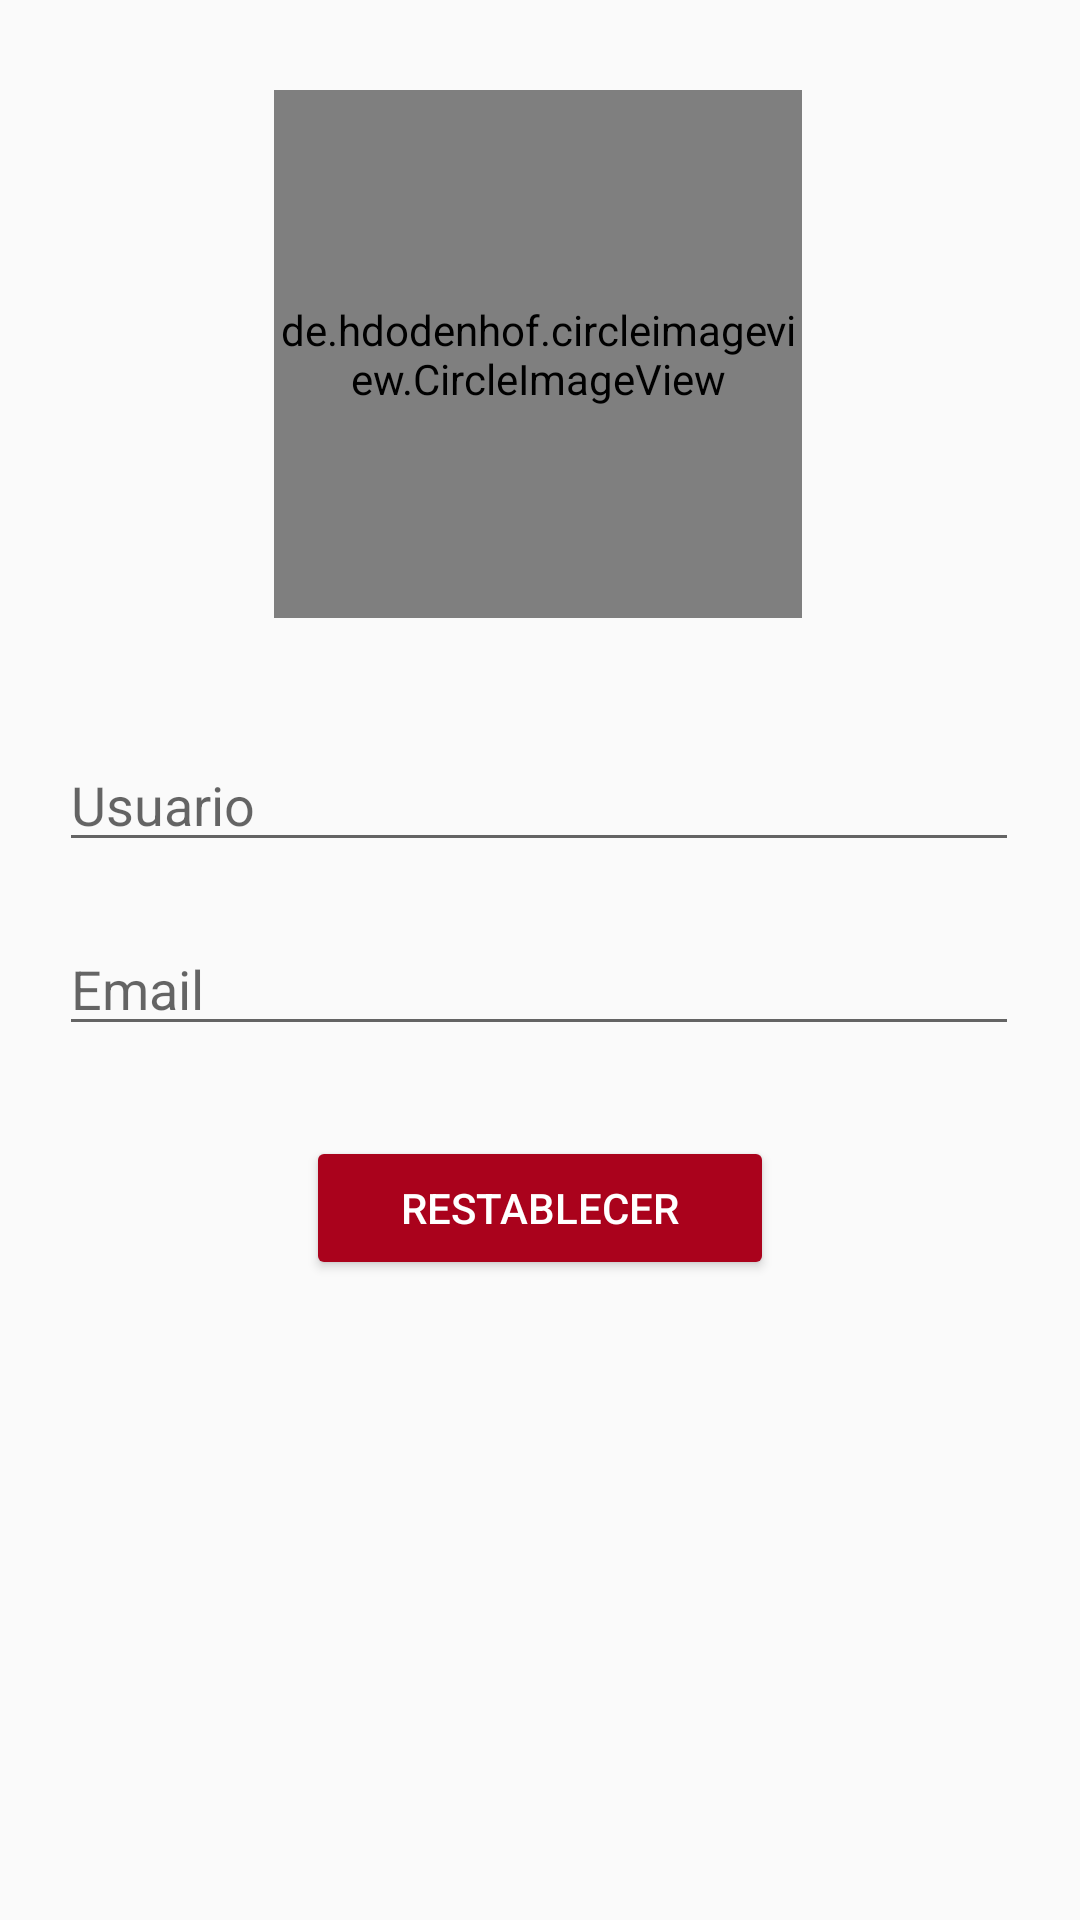

Layout XML and referenced resources for this Android screen:
<!-- AndroidManifest.xml: application theme Theme.AppCompat.Light.NoActionBar -->
<!-- res/layout/activity_restablecer.xml -->
<?xml version="1.0" encoding="utf-8"?>
<androidx.constraintlayout.widget.ConstraintLayout xmlns:android="http://schemas.android.com/apk/res/android"
    xmlns:app="http://schemas.android.com/apk/res-auto"
    xmlns:tools="http://schemas.android.com/tools"
    android:layout_width="match_parent"
    android:layout_height="match_parent"
    tools:context=".RestablecerActivity">

    <Button
        android:id="@+id/restablecer"
        android:layout_width="156dp"
        android:layout_height="wrap_content"
        android:layout_marginTop="30dp"
        android:backgroundTint="@color/colorButtons"
        android:drawableTint="#0AE91E63"
        android:foregroundTint="#FFFFFF"
        android:text="@string/txtBtnRestablecer"
        android:textColor="#FFFFFF"
        app:layout_constraintBottom_toBottomOf="parent"
        app:layout_constraintEnd_toEndOf="parent"
        app:layout_constraintStart_toStartOf="parent"
        app:layout_constraintTop_toBottomOf="@+id/email"
        app:layout_constraintVertical_bias="0.0" />

    <EditText
        android:id="@+id/email"
        android:layout_width="320dp"
        android:layout_height="0dp"
        android:layout_marginTop="20dp"
        android:autofillHints="email"
        android:ems="10"
        android:hint="@string/txtEmail"
        android:inputType="textEmailAddress"
        app:layout_constraintEnd_toEndOf="parent"
        app:layout_constraintHorizontal_bias="0.494"
        app:layout_constraintStart_toStartOf="parent"
        app:layout_constraintTop_toBottomOf="@+id/user" />

    <de.hdodenhof.circleimageview.CircleImageView
        android:id="@+id/logo3"
        android:layout_width="176dp"
        android:layout_height="176dp"
        android:layout_marginTop="30dp"
        android:src="@drawable/logo_stop"
        app:layout_constraintEnd_toEndOf="parent"
        app:layout_constraintHorizontal_bias="0.497"
        app:layout_constraintStart_toStartOf="parent"
        app:layout_constraintTop_toTopOf="parent"
        app:civ_border_width="2dp"
        app:civ_border_color="#000"/>/>

    <EditText
        android:id="@+id/user"
        android:layout_width="320dp"
        android:layout_height="0dp"
        android:layout_marginTop="40dp"
        android:autofillHints="usuario"
        android:ems="10"
        android:hint="@string/txtUsuario"
        android:inputType="textPersonName"
        app:layout_constraintEnd_toEndOf="parent"
        app:layout_constraintHorizontal_bias="0.494"
        app:layout_constraintStart_toStartOf="parent"
        app:layout_constraintTop_toBottomOf="@+id/logo3" />

</androidx.constraintlayout.widget.ConstraintLayout>
<!-- resources referenced by this layout -->
<resources>
  <color name="colorButtons">#AA021C</color>
  <!-- drawable logo_stop: jpg bitmap (drawable, 16983 bytes) -->
  <string name="txtBtnRestablecer">Restablecer</string>
  <string name="txtEmail">Email</string>
  <string name="txtUsuario">Usuario</string>
</resources>
